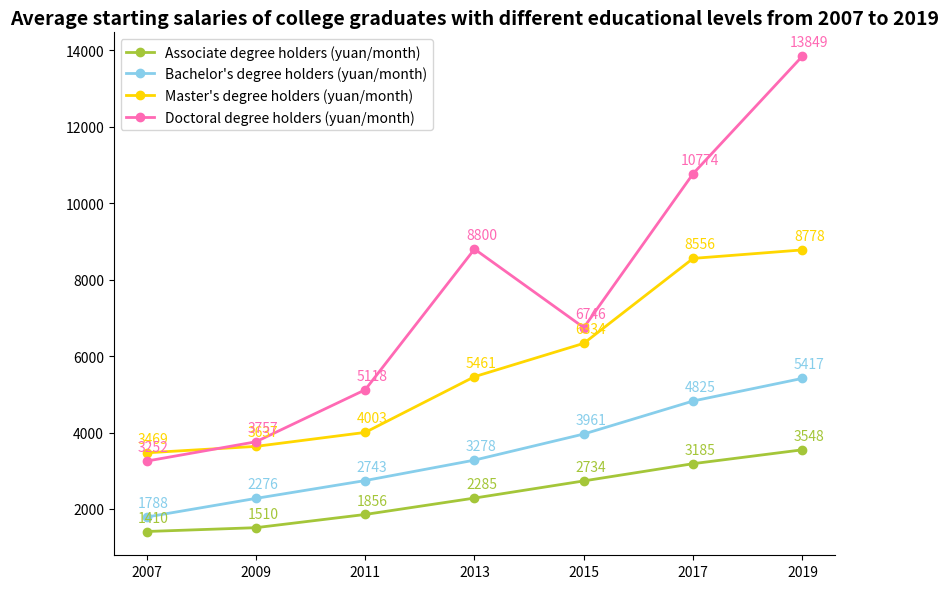

Python code for this plot:
import matplotlib.pyplot as plt
import numpy as np

# Years
years = [2007, 2009, 2011, 2013, 2015, 2017, 2019]
# Average starting salaries of different educational backgrounds (yuan/month, simulated data, close to the trend)
specialty = [1410, 1510, 1856, 2285, 2734, 3185, 3548]
bachelor = [1788, 2276, 2743, 3278, 3961, 4825, 5417]
master = [3469, 3637, 4003, 5461, 6334, 8556, 8778]
doctor = [3252, 3757, 5118, 8800, 6746, 10774, 13849]

# Color configuration (close to the original figure)
colors = ["#A4C639", "#87CEEB", "#FFD700", "#FF69B4"]
labels = ["Associate degree holders (yuan/month)", "Bachelor's degree holders (yuan/month)", "Master's degree holders (yuan/month)", "Doctoral degree holders (yuan/month)"]

# Create a canvas
fig, ax = plt.subplots(figsize=(8, 6))

# Draw a line chart and annotate the data
for i, (data, color, label) in enumerate(zip([specialty, bachelor, master, doctor], colors, labels)):
    ax.plot(years, data, marker='o', color=color, label=label, linewidth=2)
    # Add data annotations
    for x, y in zip(years, data):
        ax.annotate(f'{y}',
                    xy=(x, y),
                    xytext=(5, 5),  # Annotation position offset
                    textcoords="offset points",
                    ha='center', va='bottom',
                    color=color)

# Set x-axis ticks
ax.set_xticks(years)
# Set the title
ax.set_title("Average starting salaries of college graduates with different educational levels from 2007 to 2019", fontsize=14, fontweight="bold")

# Add a legend
ax.legend(loc='upper left')

# Beautify: Hide the top and right borders
for spine in ["top", "right"]:
    ax.spines[spine].set_visible(False)

plt.tight_layout()
plt.show()
